Photos from the image-classification dataset "dataset" in the GitHub repository mharchan2006/Machine-Learning-Lab. Its 2 classes are: benign, melanoma.

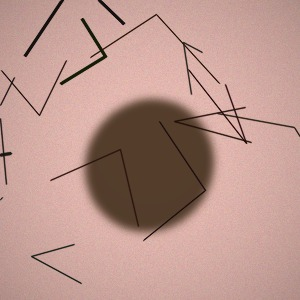
Label: benign

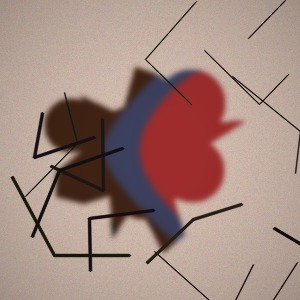
Label: melanoma

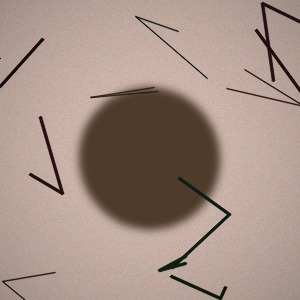
Label: benign

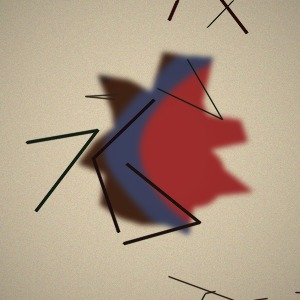
Label: melanoma

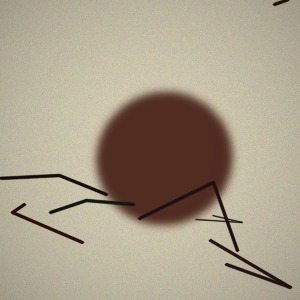
Label: benign

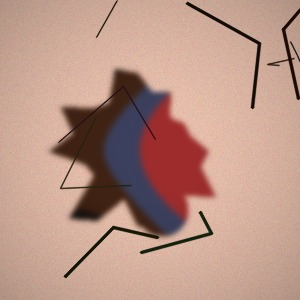
Label: melanoma
